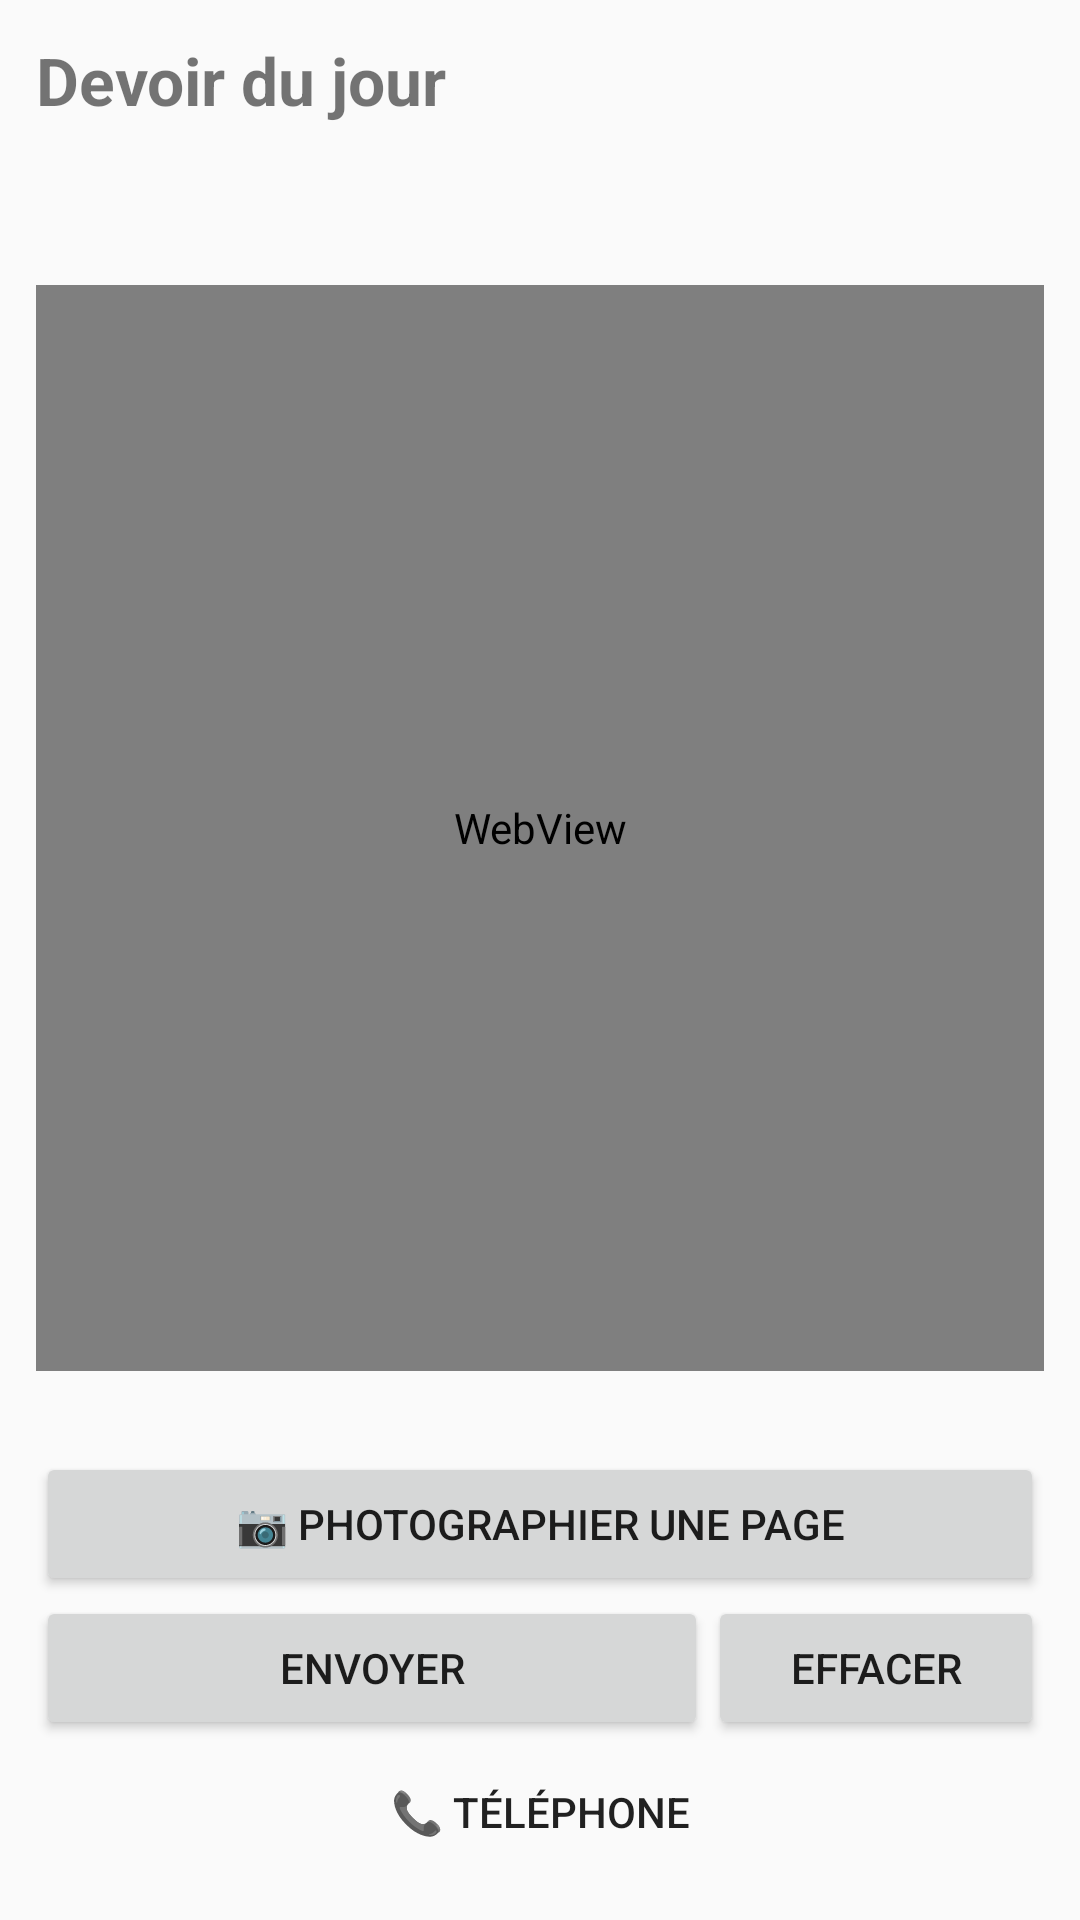

The Android layout XML behind this screen, and the referenced resources:
<!-- AndroidManifest.xml: application theme AppTheme -->
<!-- res/layout/activity_main.xml -->
<?xml version="1.0" encoding="utf-8"?>
<LinearLayout xmlns:android="http://schemas.android.com/apk/res/android"
    android:layout_width="match_parent"
    android:layout_height="match_parent"
    android:orientation="vertical"
    android:padding="12dp">

    <TextView
        android:id="@+id/title"
        android:layout_width="match_parent"
        android:layout_height="wrap_content"
        android:text="@string/app_name"
        android:textSize="22sp"
        android:textStyle="bold" />

    <TextView
        android:id="@+id/status"
        android:layout_width="match_parent"
        android:layout_height="wrap_content"
        android:layout_marginTop="6dp"
        android:padding="10dp"
        android:textSize="16sp" />

    <WebView
        android:id="@+id/exercise"
        android:layout_width="match_parent"
        android:layout_height="0dp"
        android:layout_marginTop="6dp"
        android:layout_weight="1" />

    <LinearLayout
        android:id="@+id/locked_actions"
        android:layout_width="match_parent"
        android:layout_height="wrap_content"
        android:orientation="vertical">

        <TextView
            android:id="@+id/pages"
            android:layout_width="match_parent"
            android:layout_height="wrap_content"
            android:paddingVertical="4dp" />

        <Button
            android:id="@+id/take_photo"
            android:layout_width="match_parent"
            android:layout_height="wrap_content"
            android:text="@string/take_photo" />

        <LinearLayout
            android:layout_width="match_parent"
            android:layout_height="wrap_content"
            android:orientation="horizontal">

            <Button
                android:id="@+id/send"
                android:layout_width="0dp"
                android:layout_height="wrap_content"
                android:layout_weight="2"
                android:text="@string/send" />

            <Button
                android:id="@+id/clear"
                android:layout_width="0dp"
                android:layout_height="wrap_content"
                android:layout_weight="1"
                android:text="@string/clear" />
        </LinearLayout>

        <Button
            android:id="@+id/call"
            style="@android:style/Widget.Material.Button.Borderless"
            android:layout_width="match_parent"
            android:layout_height="wrap_content"
            android:text="@string/call" />
    </LinearLayout>

    <Button
        android:id="@+id/continue_button"
        android:layout_width="match_parent"
        android:layout_height="wrap_content"
        android:text="@string/continue_to_phone"
        android:visibility="gone" />
</LinearLayout>
<!-- resources referenced by this layout -->
<resources>
  <string name="app_name">Devoir du jour</string>
  <string name="call">📞 Téléphone</string>
  <string name="clear">Effacer</string>
  <string name="continue_to_phone">Continuer vers le téléphone</string>
  <string name="send">Envoyer</string>
  <string name="take_photo">📷 Photographier une page</string>
  <style name="AppTheme" parent="@android:style/Theme.Material.Light.NoActionBar">
          <item name="android:colorPrimary">#1E5AA8</item>
          <item name="android:colorAccent">#1E5AA8</item>
          <item name="android:statusBarColor">#1E5AA8</item>
      </style>
</resources>
